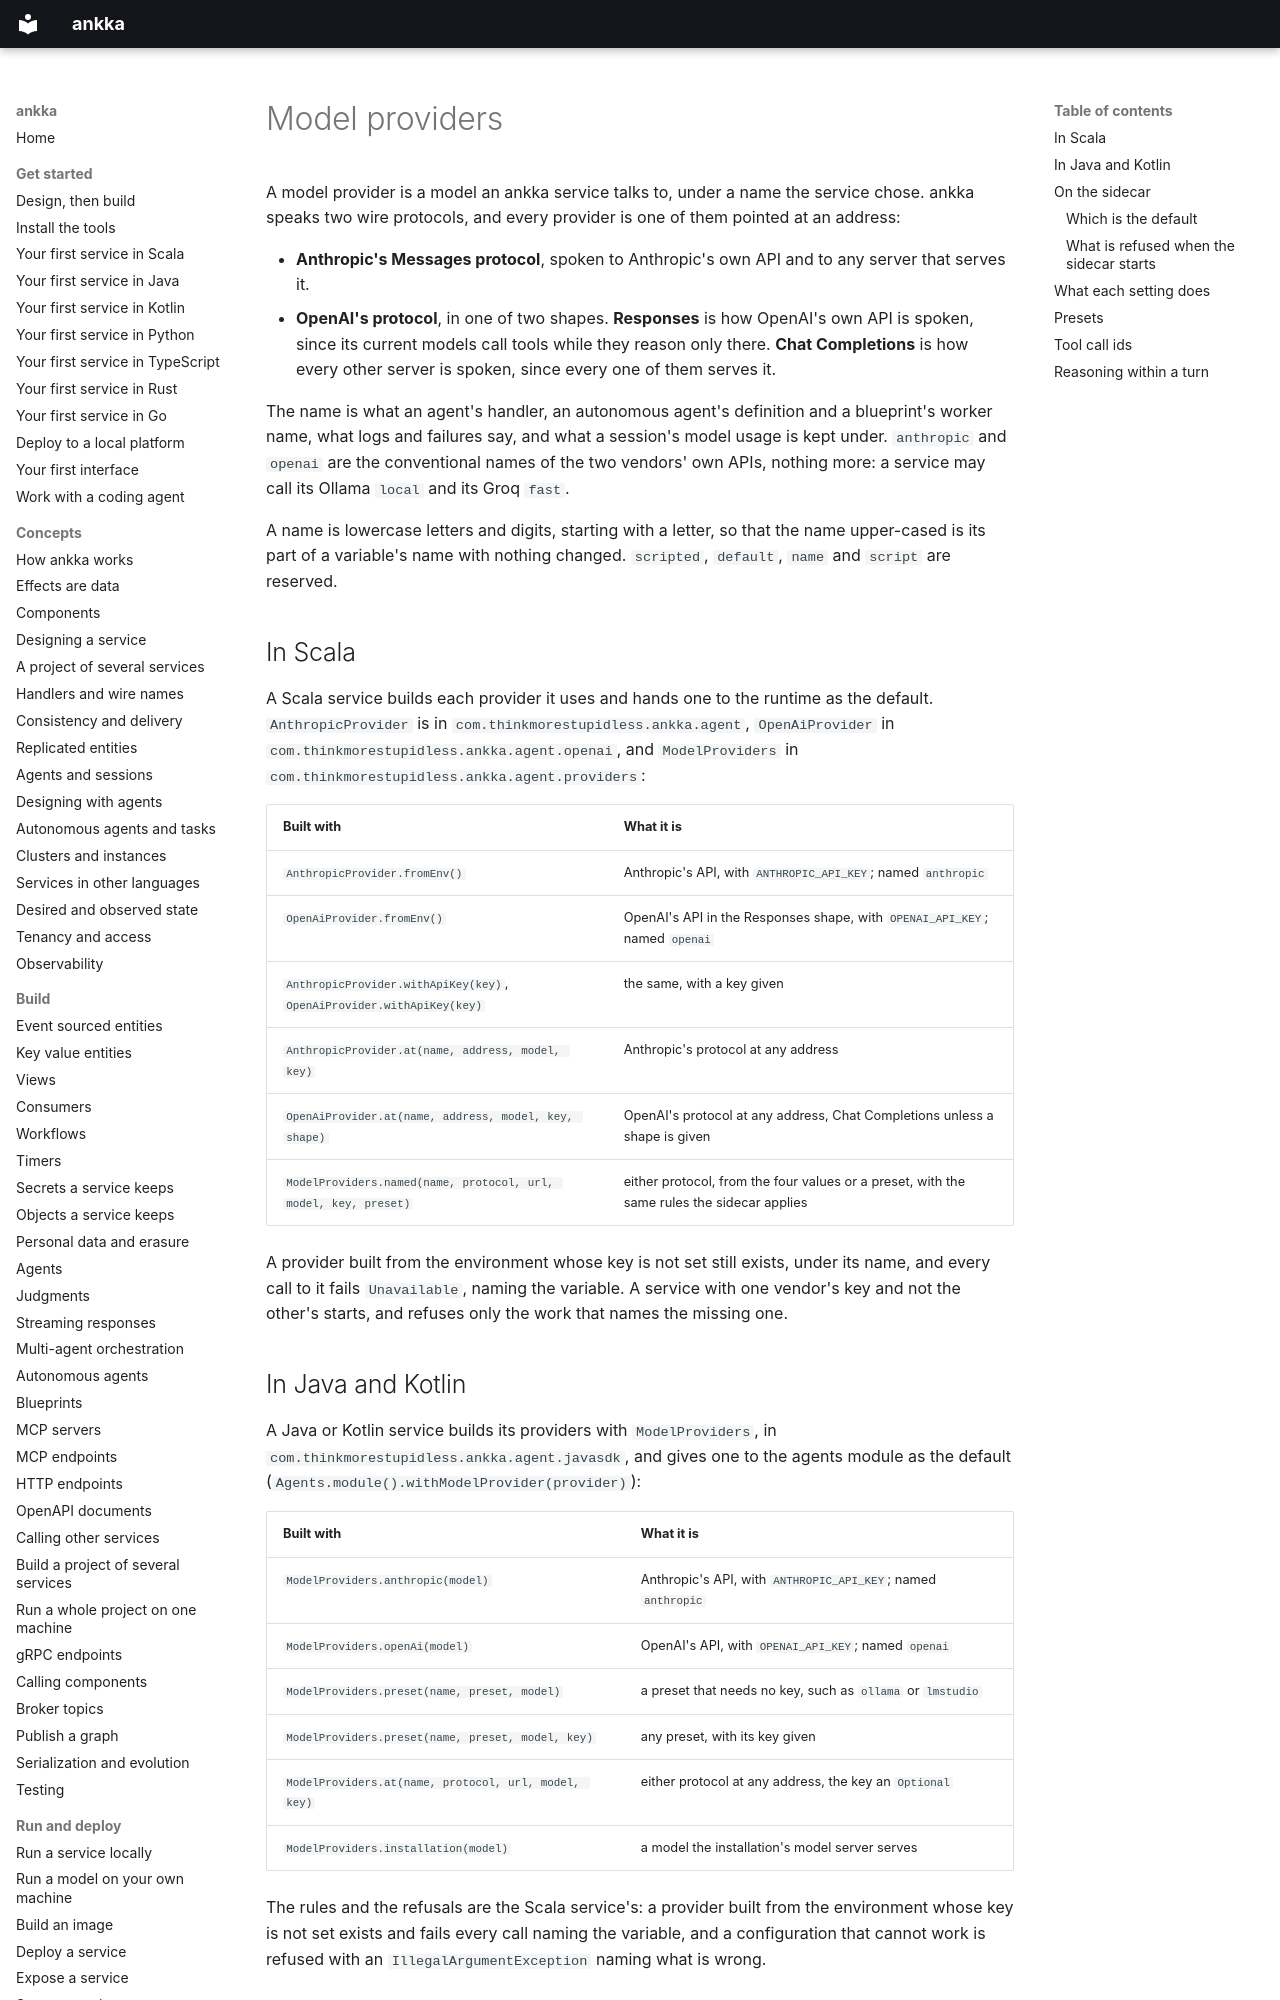

repository: thinkmorestupidless/ankka · page: reference/model-providers/index.html · generator: mkdocs

---
title: Model providers
description: Every way a service is given a model provider — a vendor's API, any server speaking either protocol, a preset — the sidecar's variables, the default, each setting per protocol, and every preset.
kind: reference
languages: [scala, python, typescript, rust]
components: [agent, autonomous-agent]
related: [build/agents.md, deploy/local-models.md, reference/configuration.md, reference/service-descriptor.md, reference/limitations.md]
---

# Model providers

A model provider is a model an ankka service talks to, under a name the service chose. ankka speaks two
wire protocols, and every provider is one of them pointed at an address:

- **Anthropic's Messages protocol**, spoken to Anthropic's own API and to any server that serves it.
- **OpenAI's protocol**, in one of two shapes. **Responses** is how OpenAI's own API is spoken, since its
  current models call tools while they reason only there. **Chat Completions** is how every other server
  is spoken, since every one of them serves it.

The name is what an agent's handler, an autonomous agent's definition and a blueprint's worker name, what
logs and failures say, and what a session's model usage is kept under. `anthropic` and `openai` are the
conventional names of the two vendors' own APIs, nothing more: a service may call its Ollama `local` and
its Groq `fast`.

A name is lowercase letters and digits, starting with a letter, so that the name upper-cased is its part
of a variable's name with nothing changed. `scripted`, `default`, `name` and `script` are reserved.

## In Scala

A Scala service builds each provider it uses and hands one to the runtime as the default.
`AnthropicProvider` is in `com.thinkmorestupidless.ankka.agent`, `OpenAiProvider` in
`com.thinkmorestupidless.ankka.agent.openai`, and `ModelProviders` in
`com.thinkmorestupidless.ankka.agent.providers`:

| Built with | What it is |
|---|---|
| `AnthropicProvider.fromEnv()` | Anthropic's API, with `ANTHROPIC_API_KEY`; named `anthropic` |
| `OpenAiProvider.fromEnv()` | OpenAI's API in the Responses shape, with `OPENAI_API_KEY`; named `openai` |
| `AnthropicProvider.withApiKey(key)`, `OpenAiProvider.withApiKey(key)` | the same, with a key given |
| `AnthropicProvider.at(name, address, model, key)` | Anthropic's protocol at any address |
| `OpenAiProvider.at(name, address, model, key, shape)` | OpenAI's protocol at any address, Chat Completions unless a shape is given |
| `ModelProviders.named(name, protocol, url, model, key, preset)` | either protocol, from the four values or a preset, with the same rules the sidecar applies |

A provider built from the environment whose key is not set still exists, under its name, and every call
to it fails `Unavailable`, naming the variable. A service with one vendor's key and not the other's
starts, and refuses only the work that names the missing one.
